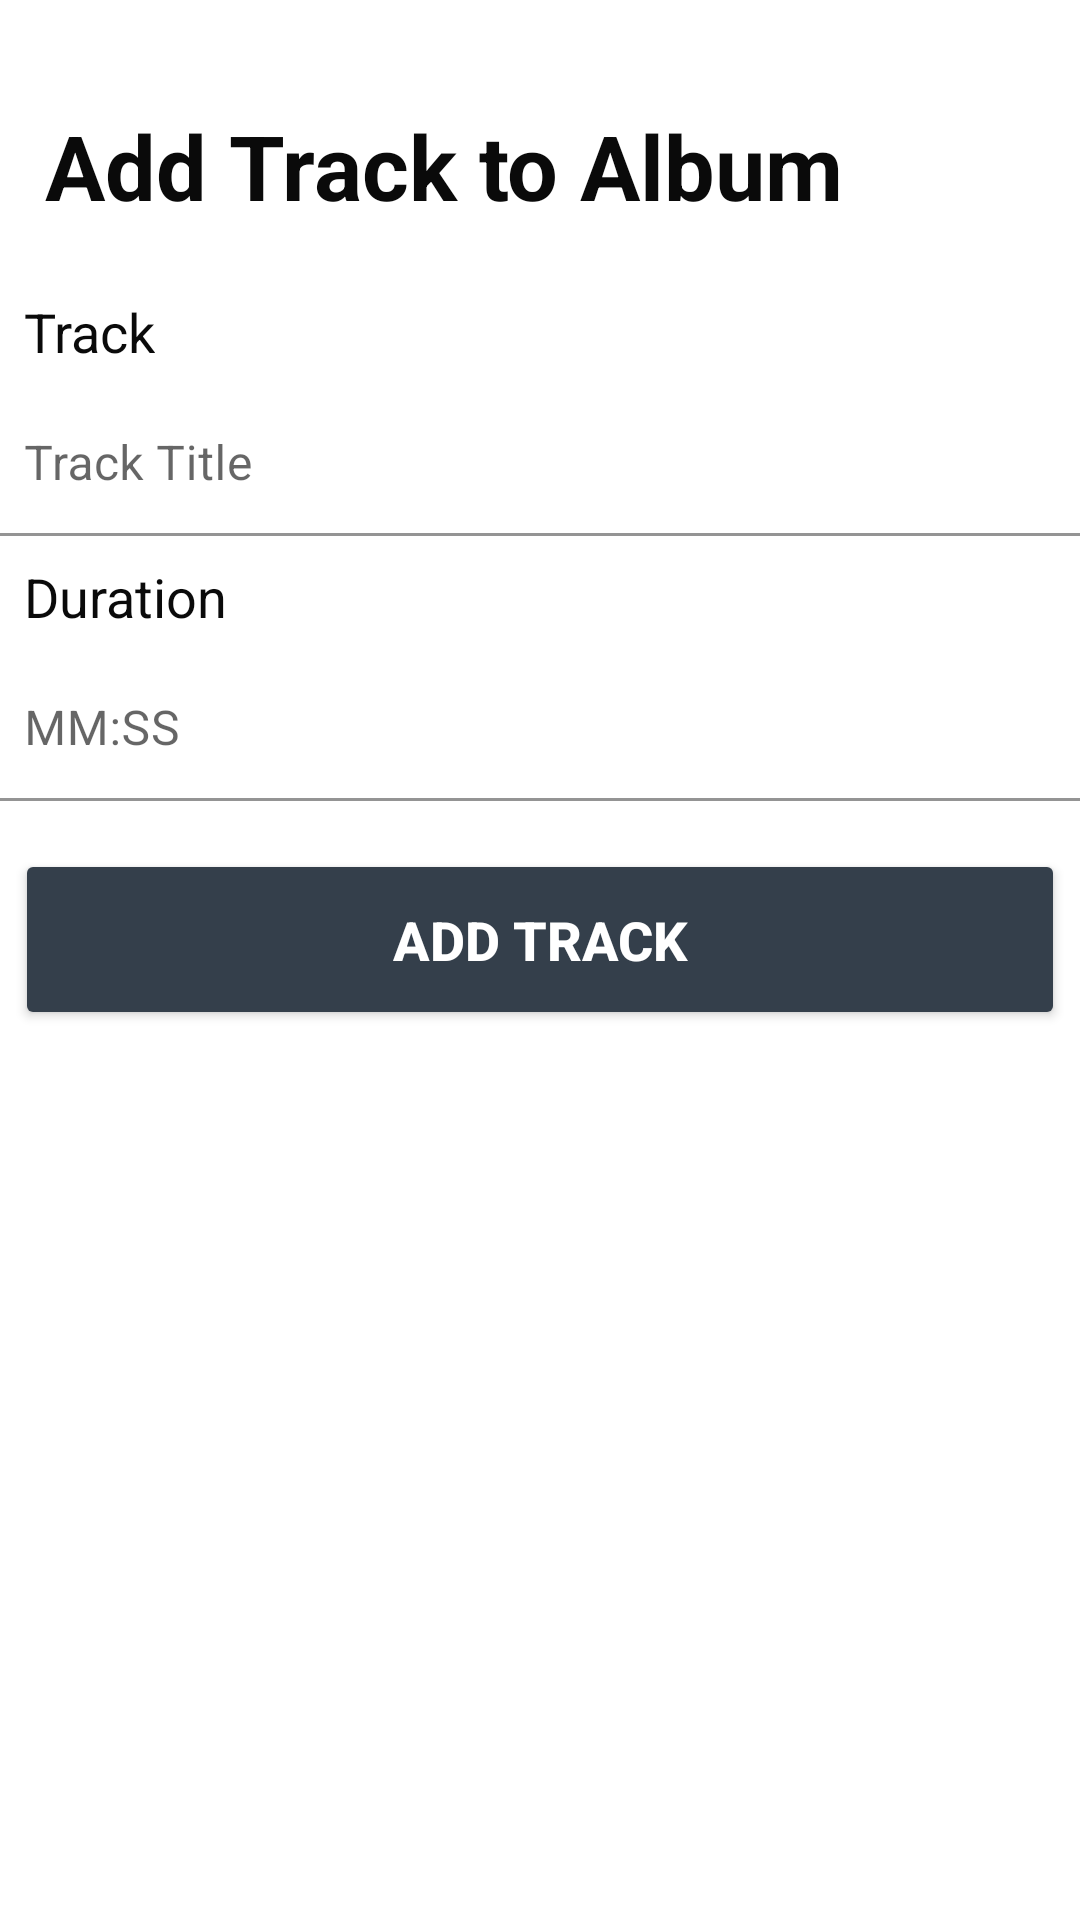

This screen was rendered from an Android layout file. Write that file and the resources it references.
<!-- AndroidManifest.xml: application theme Theme.BackVynils -->
<!-- res/layout/fragment_add_track.xml -->
<LinearLayout
    xmlns:android="http://schemas.android.com/apk/res/android"
    xmlns:tools="http://schemas.android.com/tools"
    android:layout_width="match_parent"
    android:layout_height="wrap_content"
    android:orientation="vertical"
    tools:context=".ui.AlbumCreateFragment">

    <TextView
        android:id="@+id/addTrackName"
        android:layout_width="match_parent"
        android:layout_height="wrap_content"
        android:layout_marginStart="15dp"
        android:layout_marginEnd="15dp"
        android:layout_marginTop="15dp"
        android:paddingTop="20dp"
        android:layout_marginBottom="15dp"
        android:text="@string/add_track_to_album"
        android:textColor="@color/list_item_title_primary"
        android:textSize="30sp"
        android:textStyle="bold"/>

    <TextView
        android:id="@+id/nameLabel"
        android:layout_width="wrap_content"
        android:layout_height="wrap_content"
        android:textAppearance="@style/TextAppearance.AppCompat.Medium"
        android:textColor="@color/list_item_title_primary"
        android:padding="8dp"
        android:text="@string/track"/>

    <com.google.android.material.textfield.TextInputLayout
        android:id="@+id/nameInputLayout"
        android:layout_width="match_parent"
        android:layout_height="wrap_content"
        android:hint="@string/track_title">

        <com.google.android.material.textfield.TextInputEditText
            android:id="@+id/nameEditText"
            android:layout_width="match_parent"
            android:layout_height="wrap_content"
            android:minHeight="48dp"
            android:padding="8dp"
            android:backgroundTint="#FFFFFF"
            android:inputType="text"/>
    </com.google.android.material.textfield.TextInputLayout>

    <TextView
        android:id="@+id/durationLabel"
        android:layout_width="wrap_content"
        android:layout_height="wrap_content"
        android:text="@string/duration"
        android:textAppearance="@style/TextAppearance.AppCompat.Medium"
        android:textColor="@color/list_item_title_primary"
        android:padding="8dp"/>

    <com.google.android.material.textfield.TextInputLayout
        android:id="@+id/durationInputLayout"
        android:layout_width="match_parent"
        android:layout_height="wrap_content"
        android:hint="@string/mm_ss">

        <com.google.android.material.textfield.TextInputEditText
            android:id="@+id/durationEditText"
            android:layout_width="match_parent"
            android:layout_height="wrap_content"
            android:minHeight="48dp"
            android:inputType="text"
            android:backgroundTint="#FFFFFF"
            android:padding="8dp"/>
    </com.google.android.material.textfield.TextInputLayout>

    <Button
        android:id="@+id/createButton"
        android:layout_width="match_parent"
        android:layout_height="wrap_content"
        android:text="@string/add_track_uppercase"
        android:textStyle="bold"
        android:textColor="#FFFFFF"
        android:backgroundTint="@color/TextGray"
        android:textSize="18sp"
        android:paddingTop="18dp"
        android:paddingBottom="18dp"
        android:layout_marginTop="16dp"
        android:layout_marginLeft="5dp"
        android:layout_marginRight="5dp"
        android:layout_gravity="center_horizontal"/>

</LinearLayout>
<!-- resources referenced by this layout -->
<resources>
  <color name="TextGray">#343F4B</color>
  <color name="list_item_title_primary">#0A0A0A</color>
  <string name="add_track_to_album">Add Track to Album</string>
  <string name="add_track_uppercase">ADD TRACK</string>
  <string name="duration">Duration</string>
  <string name="mm_ss">MM:SS</string>
  <string name="track">Track</string>
  <string name="track_title">Track Title</string>
  <style name="Theme.BackVynils" parent="Theme.MaterialComponents.DayNight.DarkActionBar">
          
          <item name="colorPrimary">@color/purple_500</item>
          <item name="colorPrimaryVariant">@color/purple_700</item>
          <item name="colorOnPrimary">@color/white</item>
          
          <item name="colorSecondary">@color/teal_200</item>
          <item name="colorSecondaryVariant">@color/teal_700</item>
          <item name="colorOnSecondary">@color/black</item>
          
          <item name="android:statusBarColor">?attr/colorPrimaryVariant</item>
          
      </style>
  <color name="purple_500">#FF6200EE</color>
  <color name="purple_700">#FF3700B3</color>
  <color name="white">#FFFFFFFF</color>
  <color name="teal_200">#FF03DAC5</color>
  <color name="teal_700">#FF018786</color>
  <color name="black">#FF000000</color>
</resources>
